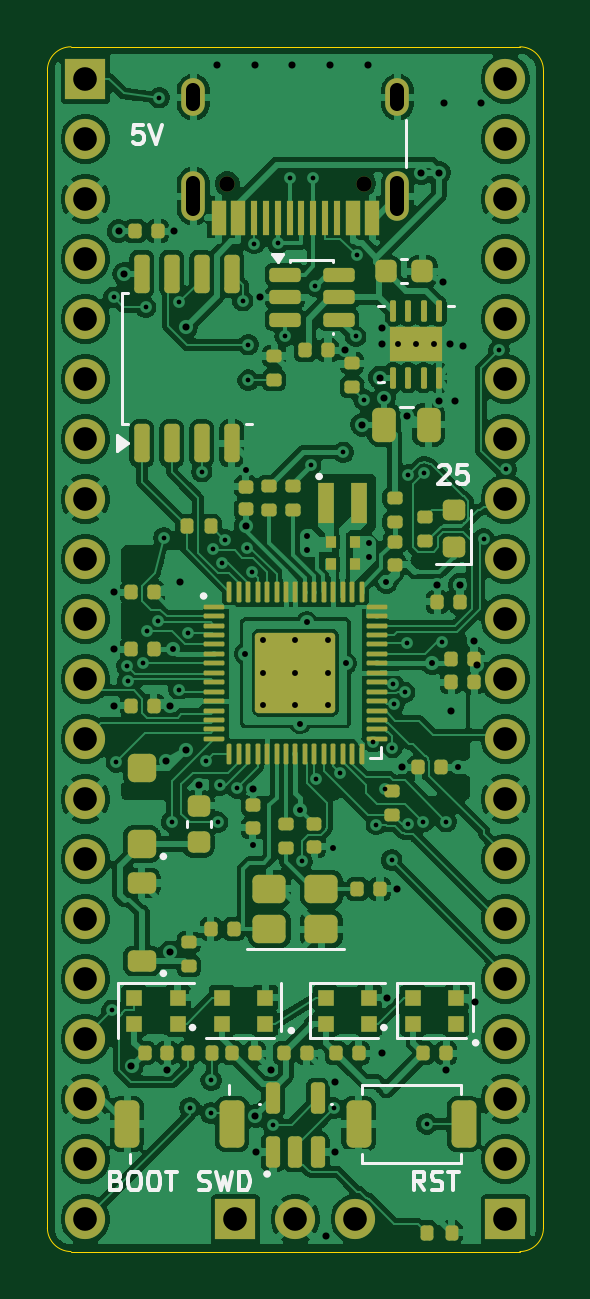
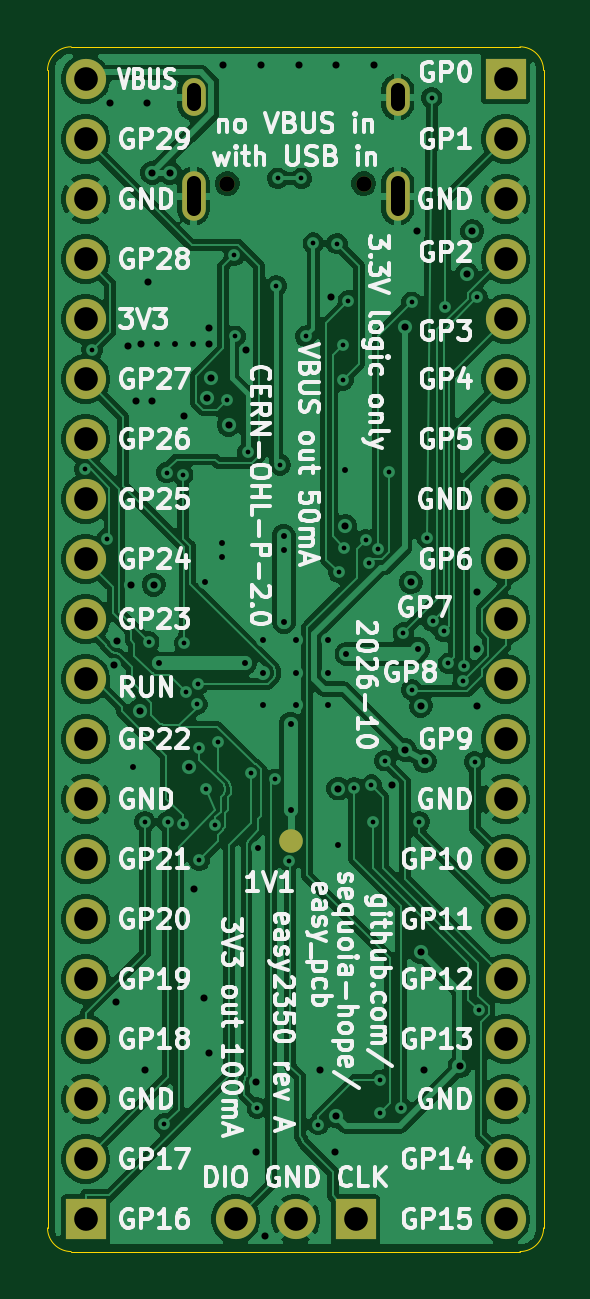
Circuit board: 11 layer files. Board 21.0 x 51.0 mm.
- bottom_copper: easy2350-B_Cu.gbl (154258 bytes)
- bottom_mask: easy2350-B_Mask.gbs (2054 bytes)
- paste: easy2350-B_Paste.gbp (462 bytes)
- bottom_silk: easy2350-B_Silkscreen.gbo (153668 bytes)
- outline: easy2350-Edge_Cuts.gm1 (1010 bytes)
- top_copper: easy2350-F_Cu.gtl (302541 bytes)
- top_mask: easy2350-F_Mask.gts (15169 bytes)
- paste: easy2350-F_Paste.gtp (13766 bytes)
- top_silk: easy2350-F_Silkscreen.gto (27836 bytes)
- drill: easy2350-NPTH.drl (379 bytes)
- drill: easy2350-PTH.drl (3979 bytes)

=== bottom_copper: easy2350-B_Cu.gbl (154258 bytes, source omitted) ===
=== bottom_mask: easy2350-B_Mask.gbs ===
%TF.GenerationSoftware,KiCad,Pcbnew,9.0.8+dfsg-1*%
%TF.CreationDate,2026-10-24T09:16:03-07:00*%
%TF.ProjectId,easy2350,65617379-3233-4353-902e-6b696361645f,A*%
%TF.SameCoordinates,Original*%
%TF.FileFunction,Soldermask,Bot*%
%TF.FilePolarity,Negative*%
%FSLAX46Y46*%
G04 Gerber Fmt 4.6, Leading zero omitted, Abs format (unit mm)*
G04 Created by KiCad (PCBNEW 9.0.8+dfsg-1) date 2026-10-24 09:16:03*
%MOMM*%
%LPD*%
G01*
G04 APERTURE LIST*
%ADD10R,1.700000X1.700000*%
%ADD11C,1.700000*%
%ADD12C,0.650000*%
%ADD13O,1.000000X2.100000*%
%ADD14O,1.000000X1.600000*%
%ADD15C,1.000000*%
G04 APERTURE END LIST*
D10*
%TO.C,J4*%
X107960000Y-149630000D03*
D11*
X110500000Y-149630000D03*
X113040000Y-149630000D03*
%TD*%
D12*
%TO.C,J1*%
X113390000Y-105790000D03*
X107610000Y-105790000D03*
D13*
X114820000Y-106320000D03*
D14*
X114820000Y-102140000D03*
D13*
X106180000Y-106320000D03*
D14*
X106180000Y-102140000D03*
%TD*%
D10*
%TO.C,J2*%
X101610000Y-101370000D03*
D11*
X101610000Y-103910000D03*
X101610000Y-106450000D03*
X101610000Y-108990000D03*
X101610000Y-111530000D03*
X101610000Y-114070000D03*
X101610000Y-116610000D03*
X101610000Y-119150000D03*
X101610000Y-121690000D03*
X101610000Y-124230000D03*
X101610000Y-126770000D03*
X101610000Y-129310000D03*
X101610000Y-131850000D03*
X101610000Y-134390000D03*
X101610000Y-136930000D03*
X101610000Y-139470000D03*
X101610000Y-142010000D03*
X101610000Y-144550000D03*
X101610000Y-147090000D03*
X101610000Y-149630000D03*
%TD*%
D10*
%TO.C,J3*%
X119390000Y-149630000D03*
D11*
X119390000Y-147090000D03*
X119390000Y-144550000D03*
X119390000Y-142010000D03*
X119390000Y-139470000D03*
X119390000Y-136930000D03*
X119390000Y-134390000D03*
X119390000Y-131850000D03*
X119390000Y-129310000D03*
X119390000Y-126770000D03*
X119390000Y-124230000D03*
X119390000Y-121690000D03*
X119390000Y-119150000D03*
X119390000Y-116610000D03*
X119390000Y-114070000D03*
X119390000Y-111530000D03*
X119390000Y-108990000D03*
X119390000Y-106450000D03*
X119390000Y-103910000D03*
X119390000Y-101370000D03*
%TD*%
D15*
%TO.C,TP3*%
X110700000Y-133600000D03*
%TD*%
M02*

=== paste: easy2350-B_Paste.gbp ===
%TF.GenerationSoftware,KiCad,Pcbnew,9.0.8+dfsg-1*%
%TF.CreationDate,2026-10-24T09:16:03-07:00*%
%TF.ProjectId,easy2350,65617379-3233-4353-902e-6b696361645f,A*%
%TF.SameCoordinates,Original*%
%TF.FileFunction,Paste,Bot*%
%TF.FilePolarity,Positive*%
%FSLAX46Y46*%
G04 Gerber Fmt 4.6, Leading zero omitted, Abs format (unit mm)*
G04 Created by KiCad (PCBNEW 9.0.8+dfsg-1) date 2026-10-24 09:16:03*
%MOMM*%
%LPD*%
G01*
G04 APERTURE LIST*
G04 APERTURE END LIST*
M02*

=== bottom_silk: easy2350-B_Silkscreen.gbo (153668 bytes, source omitted) ===
=== outline: easy2350-Edge_Cuts.gm1 ===
%TF.GenerationSoftware,KiCad,Pcbnew,9.0.8+dfsg-1*%
%TF.CreationDate,2026-10-24T09:16:03-07:00*%
%TF.ProjectId,easy2350,65617379-3233-4353-902e-6b696361645f,A*%
%TF.SameCoordinates,Original*%
%TF.FileFunction,Profile,NP*%
%FSLAX46Y46*%
G04 Gerber Fmt 4.6, Leading zero omitted, Abs format (unit mm)*
G04 Created by KiCad (PCBNEW 9.0.8+dfsg-1) date 2026-10-24 09:16:03*
%MOMM*%
%LPD*%
G01*
G04 APERTURE LIST*
%TA.AperFunction,Profile*%
%ADD10C,0.050000*%
%TD*%
G04 APERTURE END LIST*
D10*
X100000000Y-101000000D02*
G75*
G02*
X101000000Y-100000000I1000000J0D01*
G01*
X100000000Y-150000000D02*
X100000000Y-101000000D01*
X101000000Y-100000000D02*
X120000000Y-100000000D01*
X101000000Y-151000000D02*
G75*
G02*
X100000000Y-150000000I0J1000000D01*
G01*
X120000000Y-100000000D02*
G75*
G02*
X121000000Y-101000000I0J-1000000D01*
G01*
X120000000Y-151000000D02*
X101000000Y-151000000D01*
X121000000Y-101000000D02*
X121000000Y-150000000D01*
X121000000Y-150000000D02*
G75*
G02*
X120000000Y-151000000I-1000000J0D01*
G01*
M02*

=== top_copper: easy2350-F_Cu.gtl (302541 bytes, source omitted) ===
=== top_mask: easy2350-F_Mask.gts (15169 bytes, source omitted) ===
=== paste: easy2350-F_Paste.gtp (13766 bytes, source omitted) ===
=== top_silk: easy2350-F_Silkscreen.gto (27836 bytes, source omitted) ===
=== drill: easy2350-NPTH.drl ===
M48
; DRILL file {KiCad 9.0.8+dfsg-1} date 2026-10-24T09:16:03-0700
; FORMAT={-:-/ absolute / metric / decimal}
; #@! TF.CreationDate,2026-10-24T09:16:03-07:00
; #@! TF.GenerationSoftware,Kicad,Pcbnew,9.0.8+dfsg-1
; #@! TF.FileFunction,NonPlated,1,4,NPTH
FMAT,2
METRIC
; #@! TA.AperFunction,NonPlated,NPTH,ComponentDrill
T1C0.650
%
G90
G05
T1
X107.61Y-105.79
X113.39Y-105.79
M30

=== drill: easy2350-PTH.drl ===
M48
; DRILL file {KiCad 9.0.8+dfsg-1} date 2026-10-24T09:16:03-0700
; FORMAT={-:-/ absolute / metric / decimal}
; #@! TF.CreationDate,2026-10-24T09:16:03-07:00
; #@! TF.GenerationSoftware,Kicad,Pcbnew,9.0.8+dfsg-1
; #@! TF.FileFunction,Plated,1,4,PTH
FMAT,2
METRIC
; #@! TA.AperFunction,Plated,PTH,ViaDrill
T1C0.200
; #@! TA.AperFunction,Plated,PTH,ViaDrill
T2C0.250
; #@! TA.AperFunction,Plated,PTH,ComponentDrill
T3C0.250
; #@! TA.AperFunction,Plated,PTH,ViaDrill
T4C0.300
; #@! TA.AperFunction,Plated,PTH,ComponentDrill
T5C0.600
; #@! TA.AperFunction,Plated,PTH,ComponentDrill
T6C1.000
%
G90
G05
T1
X102.736Y-140.786
X102.802Y-110.608
X102.919Y-130.271
X103.369Y-126.217
X103.406Y-126.837
X104.038Y-126.093
X104.159Y-111.02
X104.235Y-124.743
X104.694Y-124.328
X104.734Y-102.155
X104.928Y-120.784
X105.263Y-132.81
X105.576Y-127.218
X105.583Y-110.811
X105.942Y-124.817
X106.034Y-144.915
X106.535Y-117.983
X106.725Y-130.226
X106.924Y-145.135
X106.929Y-143.749
X107.016Y-121.267
X107.204Y-132.82
X107.286Y-131.254
X107.408Y-121.842
X107.524Y-120.866
X108.018Y-131.372
X108.267Y-110.747
X108.458Y-121.204
X108.494Y-114.11
X108.496Y-112.611
X108.672Y-122.241
X108.75Y-108.327
X109.536Y-145.623
X109.75Y-108.31
X110.062Y-112.25
X110.25Y-105.56
X110.775Y-134.475
X111.15Y-117.7
X111.25Y-105.56
X111.317Y-110.12
X111.387Y-131.007
X112.125Y-144.925
X112.385Y-130.745
X112.52Y-117.16
X113.047Y-112.26
X113.095Y-108.813
X113.391Y-114.943
X113.775Y-129.425
X113.925Y-132.925
X114.3Y-131.429
X114.575Y-129.675
X114.575Y-134.425
X114.625Y-126.975
X114.675Y-127.825
X115.125Y-127.325
X115.205Y-125.246
X115.275Y-118.125
X115.281Y-132.919
X115.909Y-132.801
X115.961Y-118.023
X116.057Y-145.6
X116.716Y-125.196
X116.875Y-132.805
X118.475Y-120.818
X119.114Y-112.847
X119.412Y-117.88
T2
X105.3Y-125.5
X108.35Y-125.7
X108.4Y-117.9
X108.7Y-133.8
X110.7Y-128.649
X110.7Y-132.3
X110.988Y-124.35
X111.0Y-120.7
X111.0Y-121.3
X112.1Y-133.9
X112.649Y-126.1
X113.6Y-121.0
X113.6Y-121.6
X114.35Y-122.65
X116.3Y-126.1
X117.4Y-130.5
T3
X109.125Y-125.125
X109.125Y-126.5
X109.125Y-127.875
X110.5Y-125.125
X110.5Y-126.5
X110.5Y-127.875
X111.875Y-125.125
X111.875Y-126.5
X111.875Y-127.875
X114.85Y-112.6
X115.6Y-112.6
X116.35Y-112.6
T4
X102.835Y-123.1
X102.835Y-127.9
X102.84Y-125.5
X103.02Y-107.8
X103.25Y-109.612
X103.56Y-143.162
X105.033Y-130.254
X105.08Y-143.33
X105.192Y-138.34
X105.195Y-127.9
X105.38Y-107.8
X105.619Y-122.676
X105.856Y-129.779
X105.883Y-111.85
X106.4Y-131.255
X107.175Y-100.775
X108.4Y-120.28
X108.7Y-131.4
X108.775Y-100.775
X108.8Y-145.262
X108.83Y-146.787
X108.98Y-110.6
X109.48Y-143.33
X110.375Y-100.775
X111.794Y-150.348
X111.975Y-100.775
X112.16Y-143.81
X112.17Y-146.787
X112.58Y-112.85
X113.33Y-116.0
X113.575Y-100.775
X114.08Y-114.0
X114.155Y-111.905
X114.155Y-112.6
X114.16Y-142.6
X114.25Y-114.855
X114.385Y-140.25
X114.78Y-135.65
X115.005Y-130.5
X115.23Y-115.637
X115.823Y-105.33
X116.505Y-122.77
X116.573Y-105.33
X116.575Y-115.0
X116.745Y-109.975
X116.775Y-102.375
X116.88Y-143.33
X117.045Y-112.6
X117.105Y-128.11
X117.25Y-115.0
X117.465Y-122.77
X117.6Y-112.65
X118.06Y-125.17
X118.085Y-140.425
X118.205Y-126.17
X118.375Y-102.375
T6
X101.61Y-101.37
X101.61Y-103.91
X101.61Y-106.45
X101.61Y-108.99
X101.61Y-111.53
X101.61Y-114.07
X101.61Y-116.61
X101.61Y-119.15
X101.61Y-121.69
X101.61Y-124.23
X101.61Y-126.77
X101.61Y-129.31
X101.61Y-131.85
X101.61Y-134.39
X101.61Y-136.93
X101.61Y-139.47
X101.61Y-142.01
X101.61Y-144.55
X101.61Y-147.09
X101.61Y-149.63
X107.96Y-149.63
X110.5Y-149.63
X113.04Y-149.63
X119.39Y-101.37
X119.39Y-103.91
X119.39Y-106.45
X119.39Y-108.99
X119.39Y-111.53
X119.39Y-114.07
X119.39Y-116.61
X119.39Y-119.15
X119.39Y-121.69
X119.39Y-124.23
X119.39Y-126.77
X119.39Y-129.31
X119.39Y-131.85
X119.39Y-134.39
X119.39Y-136.93
X119.39Y-139.47
X119.39Y-142.01
X119.39Y-144.55
X119.39Y-147.09
X119.39Y-149.63
T5
X106.18Y-102.44G85X106.18Y-101.84
G05
X106.18Y-106.87G85X106.18Y-105.77
G05
X114.82Y-102.44G85X114.82Y-101.84
G05
X114.82Y-106.87G85X114.82Y-105.77
G05
M30
